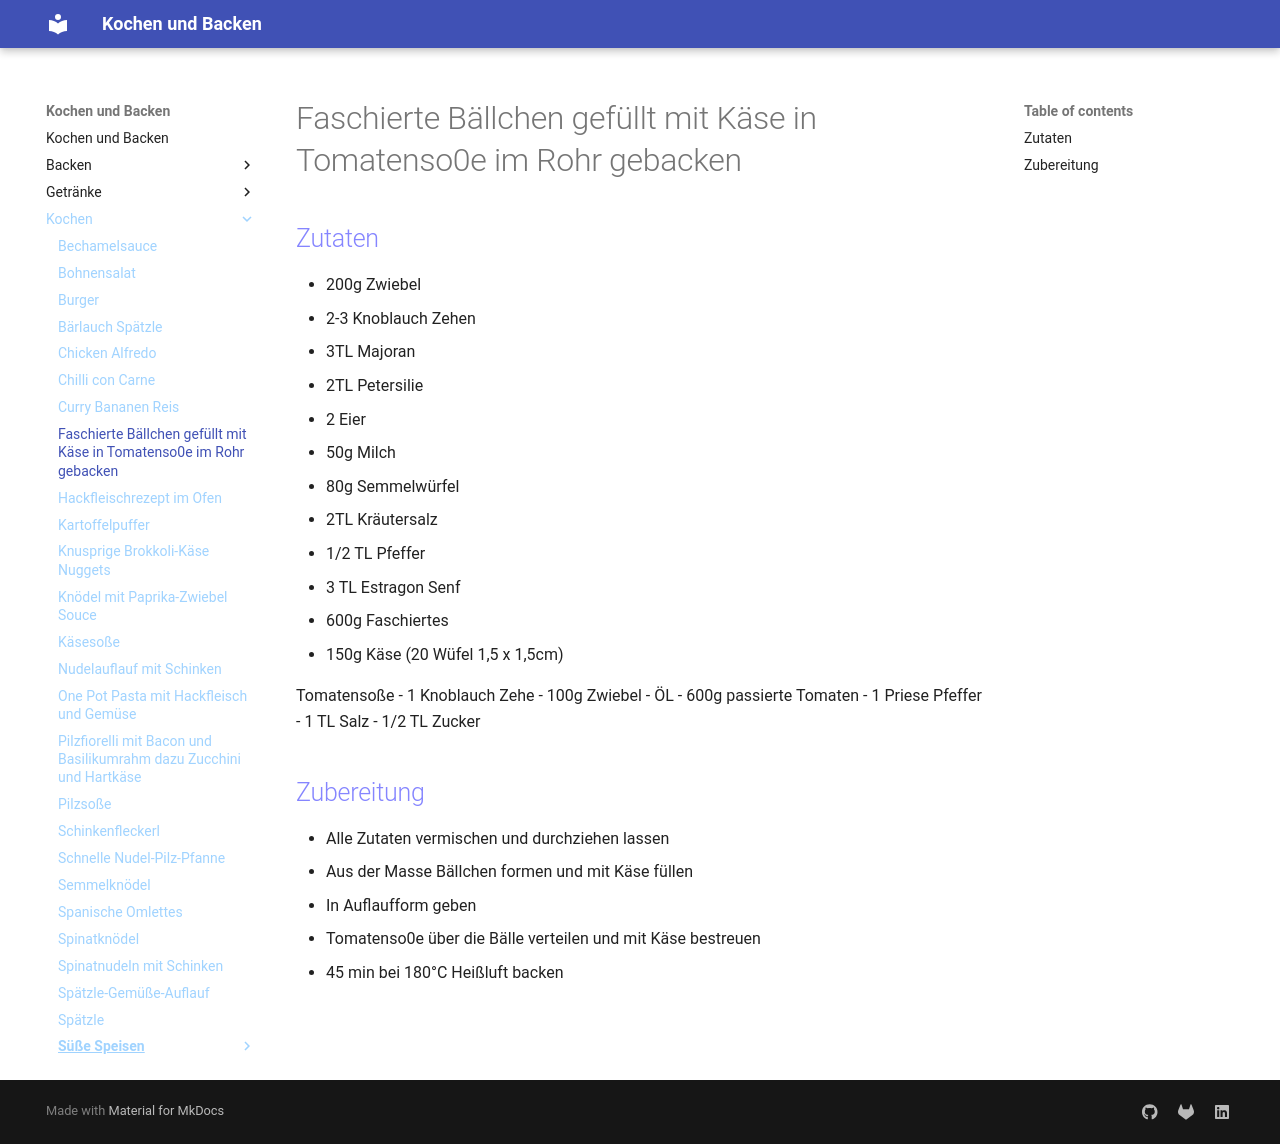

repository: Hinotori91/Kochen-und-Backen · page: Kochen/Faschierte Bällchen gefüllt mit Käse in Tomatensoße/index.html · generator: mkdocs

# Faschierte Bällchen gefüllt mit Käse in Tomatenso0e im Rohr gebacken

## Zutaten
- 200g Zwiebel
- 2-3 Knoblauch Zehen
- 3TL Majoran
- 2TL Petersilie
- 2 Eier
- 50g Milch
- 80g Semmelwürfel
- 2TL Kräutersalz
- 1/2 TL Pfeffer
- 3 TL Estragon Senf
- 600g Faschiertes
- 150g Käse (20 Wüfel 1,5 x 1,5cm)

Tomatensoße
- 1 Knoblauch Zehe
- 100g Zwiebel
- ÖL
- 600g passierte Tomaten
- 1 Priese Pfeffer
- 1 TL Salz
- 1/2 TL Zucker

## Zubereitung
- Alle Zutaten vermischen und durchziehen lassen
- Aus der Masse Bällchen formen und mit Käse füllen
- In Auflaufform geben
- Tomatenso0e über die Bälle verteilen und mit Käse bestreuen
- 45 min bei 180°C Heißluft backen
